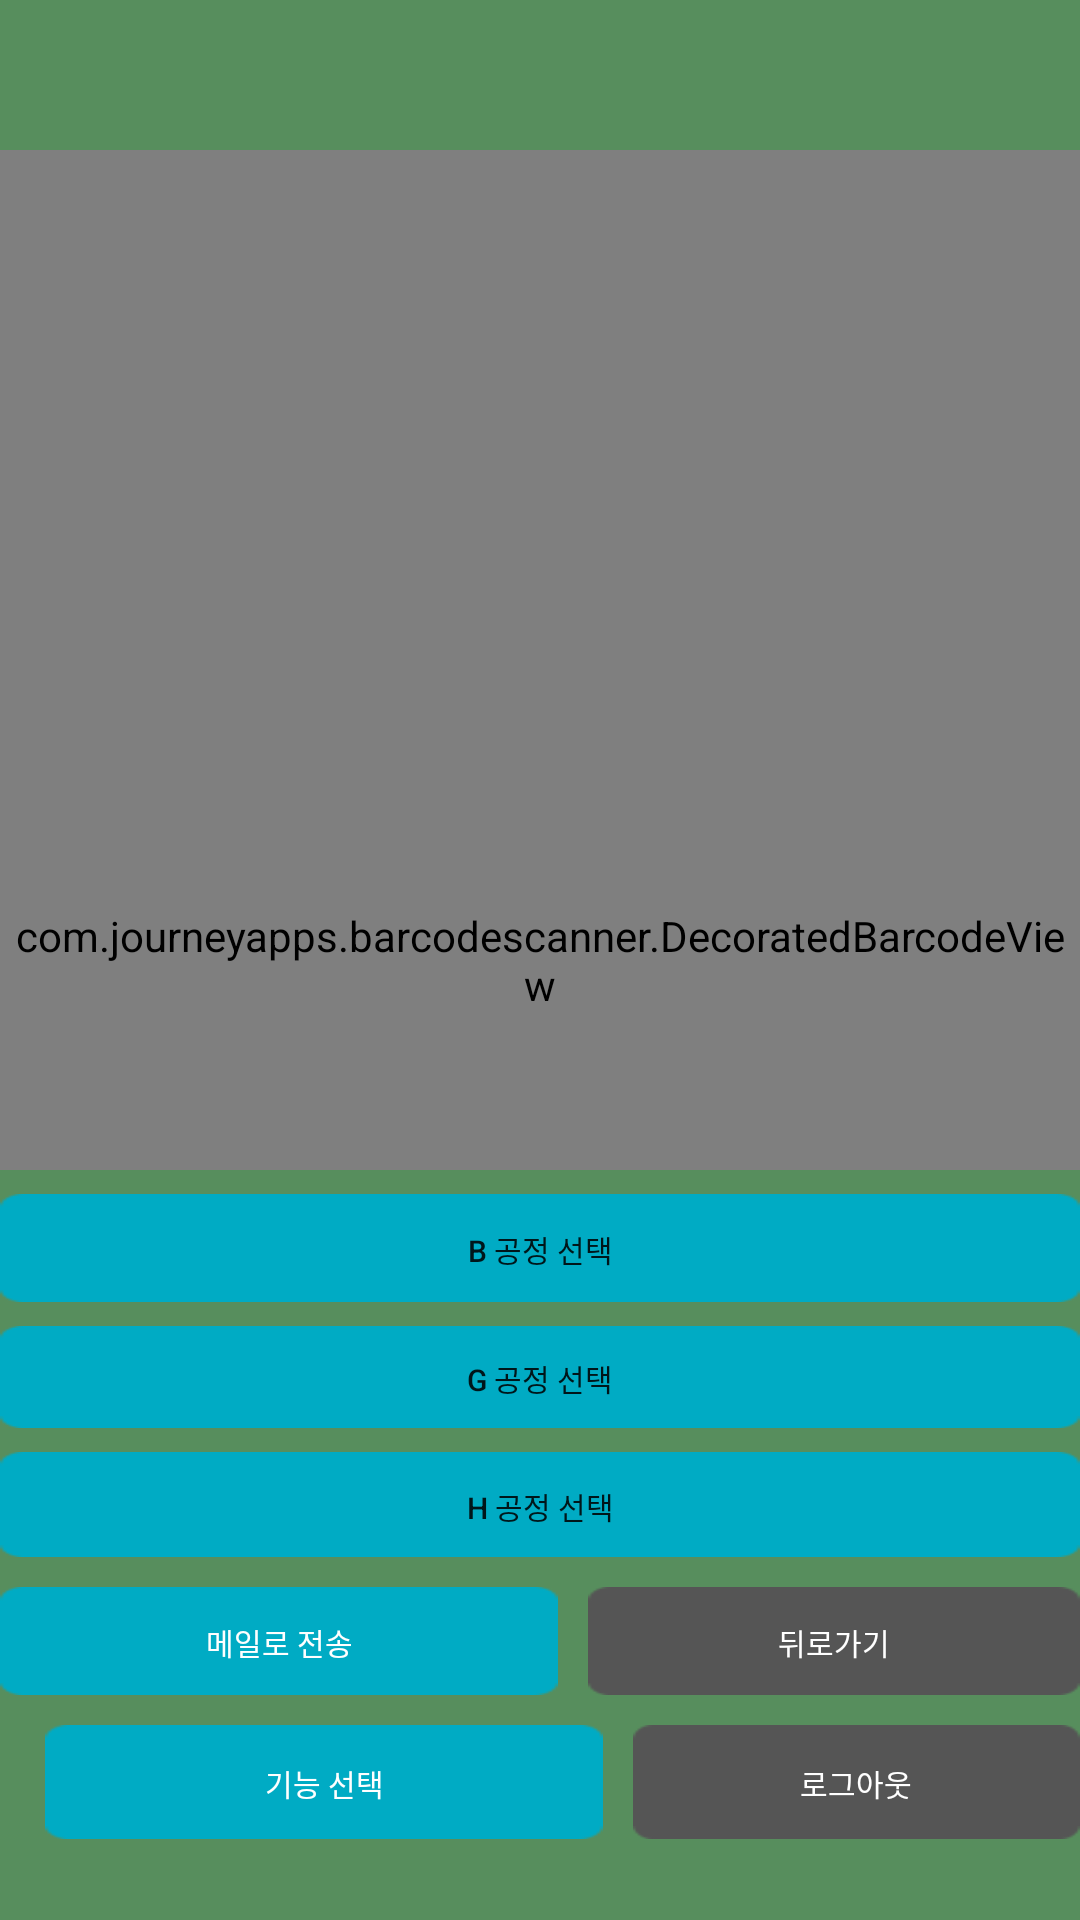

Write the Android layout XML for this screen, with the resource values it uses.
<!-- AndroidManifest.xml: application theme AppTheme -->
<!-- res/layout/activity_custom_scanner.xml -->
<?xml version="1.0" encoding="utf-8"?>
<RelativeLayout xmlns:android="http://schemas.android.com/apk/res/android"
    xmlns:tools="http://schemas.android.com/tools"
    xmlns:app="http://schemas.android.com/apk/res-auto"
    android:layout_width="match_parent"
    android:layout_height="match_parent"
    tools:context=".CustomScannerActivity"
    >

    <com.journeyapps.barcodescanner.DecoratedBarcodeView
        android:id="@+id/zxing_barcode_scanner"
        android:layout_width="match_parent"
        android:layout_height="match_parent"
        app:zxing_scanner_layout="@layout/custom_barcode_scanner">
    </com.journeyapps.barcodescanner.DecoratedBarcodeView>

    <LinearLayout
        android:layout_width="match_parent"
        android:layout_height="50dp"
        android:background="#578e5d">
    </LinearLayout>

    <ImageButton
        android:padding="7dp"
        android:background="@null"
        android:src="@drawable/ic_settings_white_36dp"
        android:id="@+id/setting_btn"
        android:layout_width="wrap_content"
        android:layout_height="wrap_content"
        android:layout_alignParentTop="true"
        android:layout_alignParentLeft="true"
        android:layout_alignParentStart="true" />

    <ImageButton
        android:id="@+id/switch_flashlight"
        android:layout_width="40dp"
        android:layout_height="60dp"
        android:layout_alignParentTop="true"
        android:layout_alignParentEnd="true"
        android:layout_alignParentRight="true"
        android:layout_marginTop="27dp"
        android:layout_marginEnd="7dp"
        android:layout_marginRight="7dp"
        android:background="@null"
        android:onClick="switchFlashlight"
        android:padding="7dp"
        android:src="@drawable/ic_flash_off_white_36dp" />



    <LinearLayout
        android:gravity="center_horizontal"
        android:layout_width="match_parent"
        android:layout_height="250dp"
        android:background="#578e5d"
        android:orientation="vertical"
        android:layout_alignParentBottom="true"
        android:layout_alignParentLeft="true"
        android:layout_alignParentStart="true">

        <Button
            android:id="@+id/hselect"
            android:layout_width="match_parent"
            android:layout_height="36dp"
            android:layout_marginTop="8dp"
            android:background="@drawable/selector_view_blue"
            android:text="B 공정 선택"

            android:textSize="10dp" />

        <Button
            android:id="@+id/gselect"
            android:layout_width="match_parent"
            android:layout_height="34dp"
            android:layout_marginTop="8dp"
            android:background="@drawable/selector_view_blue"
            android:text="G 공정 선택"
            android:textSize="10dp" />

        <Button
            android:id="@+id/spnCategory3"
            android:layout_width="match_parent"
            android:layout_height="35dp"
            android:layout_marginTop="8dp"
            android:background="@drawable/selector_view_blue"
            android:text="H 공정 선택"

            android:textSize="10dp" />

<LinearLayout
    android:orientation="horizontal"
    android:layout_width="wrap_content"
    android:layout_height="wrap_content">

    <Button
    android:id="@+id/sendmail1"
    android:layout_width="wrap_content"
    android:layout_height="36dp"
    android:background="@drawable/selector_view_blue"
    android:gravity="center"
    android:text="메일로 전송"
    android:textColor="#ffffff"
    android:layout_marginTop="10dp"
    android:layout_marginBottom="10dp"
    android:textSize="10dp" />

    <Button
        android:id="@+id/backbtn"
        android:layout_width="wrap_content"
        android:layout_height="36dp"
        android:background="@drawable/selector_view_gray"
        android:gravity="center"
        android:text="뒤로가기"
        android:layout_marginLeft="10dp"
        android:textColor="#ffffff"
        android:layout_marginTop="10dp"
        android:layout_marginBottom="10dp"
        android:textSize="10dp" />


</LinearLayout>


        <LinearLayout
            android:orientation="horizontal"
            android:layout_width="match_parent"
            android:layout_height="match_parent">

            <Button
                android:layout_marginLeft="15dp"
                android:id="@+id/menuselect"
                android:layout_width="wrap_content"
                android:layout_height="38dp"
                android:background="@drawable/selector_view_blue"
                android:gravity="center"
                android:text="기능 선택"
                android:textColor="#ffffff"

                android:textSize="10dp" />

            <Button
                android:id="@+id/logout"
                android:layout_width="wrap_content"
                android:layout_height="38dp"
                android:background="@drawable/selector_view_gray"
                android:gravity="center"
                android:text="로그아웃"
                android:layout_marginLeft="10dp"
                android:textColor="#ffffff"

                android:textSize="10dp" />
        </LinearLayout>

    </LinearLayout>

</RelativeLayout>
<!-- resources referenced by this layout -->
<resources>
  <!-- drawable selector_view_blue (drawable) -->
  <?xml version="1.0" encoding="utf-8"?>
  <selector xmlns:android="http://schemas.android.com/apk/res/android">
      <item android:state_pressed="true" android:drawable="@drawable/drawable_view_blue_focused"/>
      <item android:state_focused="true" android:drawable="@drawable/drawable_view_blue_focused"/>
      <item android:drawable="@drawable/btn_blue"/>
  
  </selector>
  <!-- drawable selector_view_gray (drawable) -->
  <?xml version="1.0" encoding="utf-8"?>
  <selector xmlns:android="http://schemas.android.com/apk/res/android">
      <item android:state_pressed="true" android:drawable="@drawable/drawable_view_gray_focused"/>
      <item android:state_focused="true" android:drawable="@drawable/drawable_view_gray_focused"/>
      <item android:drawable="@drawable/btn_gray"/>
  
  </selector>
  <style name="AppTheme" parent="Theme.AppCompat.Light.DarkActionBar">
          
  
          <item name="colorAccent">@color/colorAccent</item>
          <item name="colorPrimary">@color/colorPrimary</item>
          <item name="colorPrimaryDark">@color/colorPrimaryDark</item>
  
      </style>
  <!-- drawable drawable_view_blue_focused (drawable) -->
  <?xml version="1.0" encoding="utf-8"?>
  <shape xmlns:android="http://schemas.android.com/apk/res/android"
      android:shape="rectangle">
  
      <solid
          android:color="#c0c0c0"/>
  
  </shape>
  <!-- drawable drawable_view_gray_focused (drawable) -->
  <?xml version="1.0" encoding="utf-8"?>
  <shape xmlns:android="http://schemas.android.com/apk/res/android"
      android:shape="rectangle">
  
      <solid
          android:color="#ffffff"/>
  
  </shape>
  <color name="colorAccent">#D81B60</color>
  <color name="colorPrimary">#008C8C</color>
  <color name="colorPrimaryDark">#00574B</color>
</resources>
